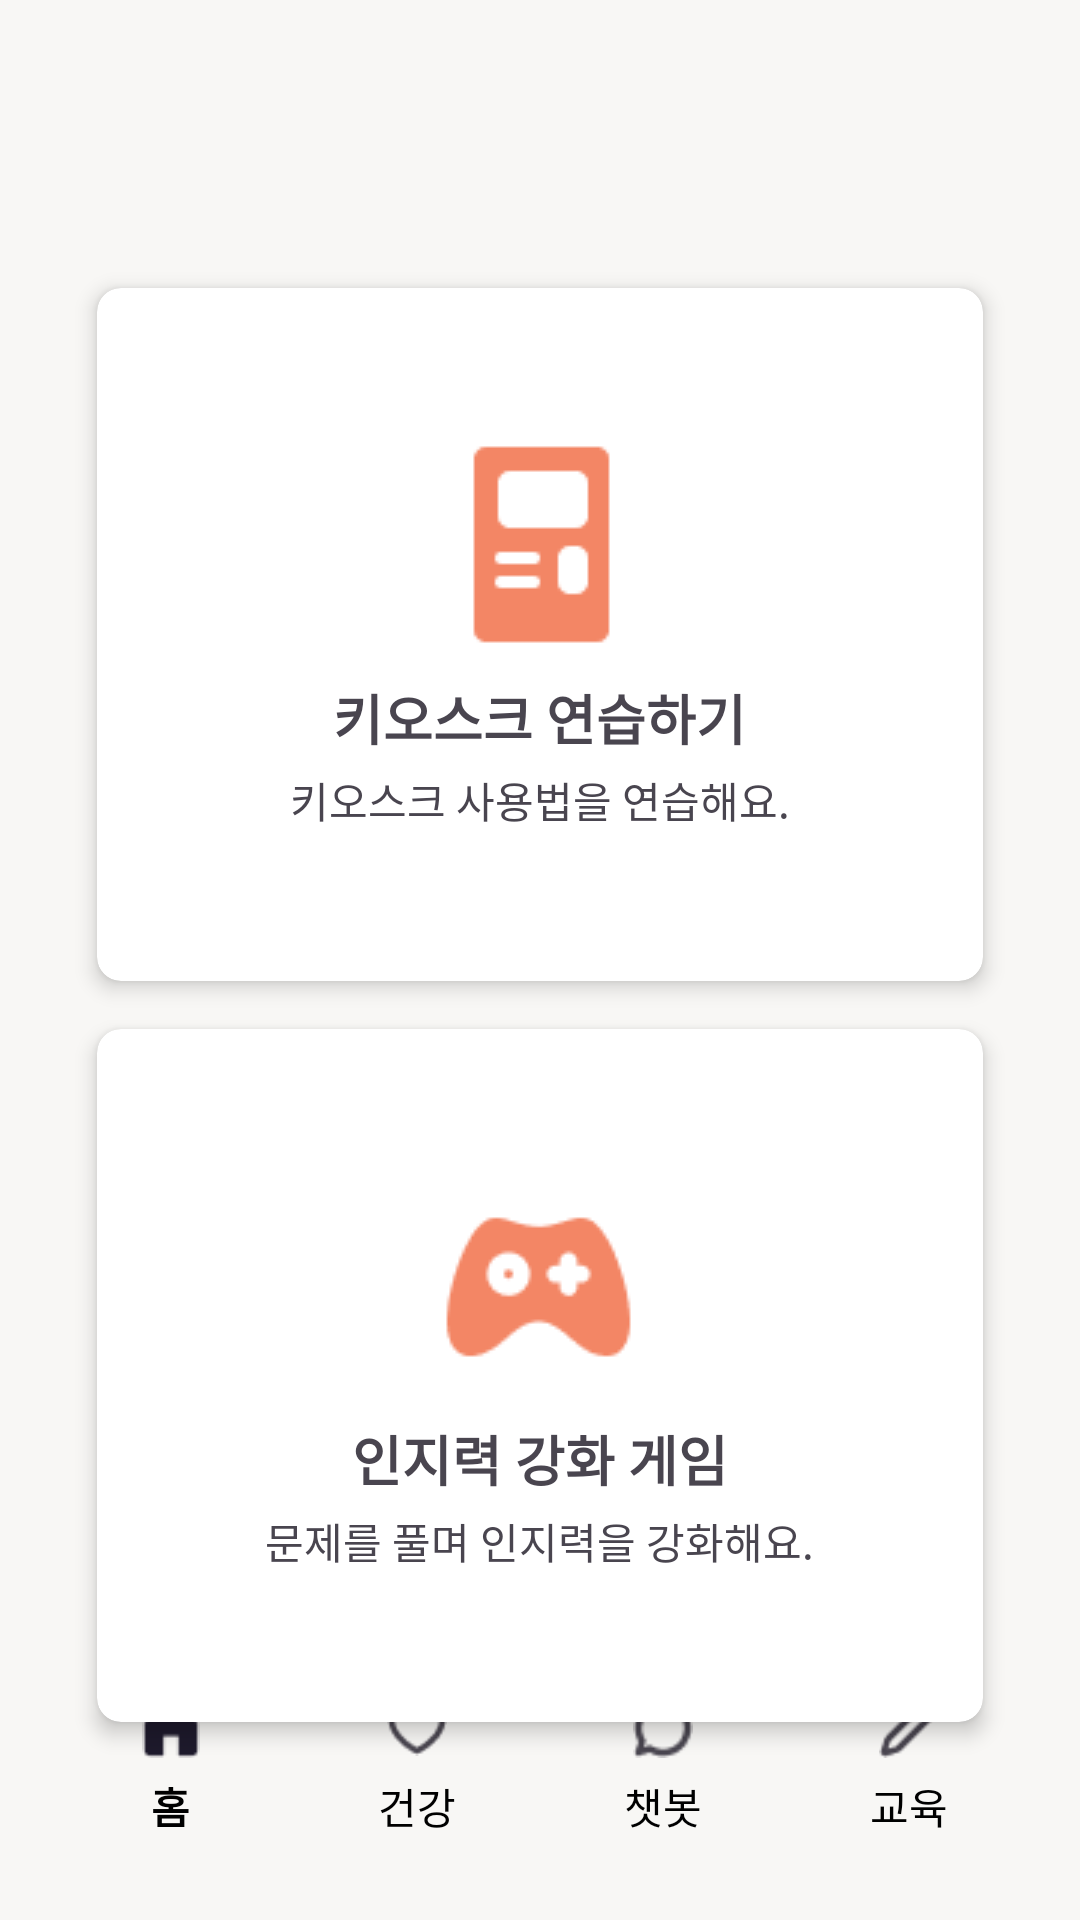

This screen was rendered from an Android layout file. Write that file and the resources it references.
<!-- AndroidManifest.xml: application theme Theme.WiseLife -->
<!-- res/layout/activity_learning.xml -->
<?xml version="1.0" encoding="utf-8"?>
<androidx.constraintlayout.widget.ConstraintLayout xmlns:android="http://schemas.android.com/apk/res/android"
    xmlns:app="http://schemas.android.com/apk/res-auto"
    xmlns:tools="http://schemas.android.com/tools"
    android:layout_width="match_parent"
    android:layout_height="match_parent"
    android:padding="16dp"
    android:background="#F8F7F5"
    tools:context=".LearningActivity">

    <androidx.appcompat.widget.Toolbar
        android:id="@+id/toolbar"
        android:layout_width="match_parent"
        android:layout_height="?attr/actionBarSize"
        app:layout_constraintTop_toTopOf="parent"
        app:layout_constraintStart_toStartOf="parent"
        app:layout_constraintEnd_toEndOf="parent"/>

    <androidx.cardview.widget.CardView
        android:id="@+id/card_kiosk_practice"
        android:layout_width="0dp"
        android:layout_height="0dp"
        android:layout_margin="16dp"
        app:cardCornerRadius="8dp"
        app:cardElevation="4dp"
        app:layout_constraintTop_toBottomOf="@id/toolbar"
        app:layout_constraintStart_toStartOf="parent"
        app:layout_constraintEnd_toEndOf="parent"
        app:layout_constraintWidth_percent="0.9"
        app:layout_constraintHeight_percent="0.38"
        android:layout_marginTop="32dp">

        <LinearLayout
            android:layout_width="match_parent"
            android:layout_height="match_parent"
            android:orientation="vertical"
            android:layout_gravity="center"
            android:gravity="center"
            android:padding="16dp">

            <ImageView
                android:layout_width="wrap_content"
                android:layout_height="wrap_content"
                android:src="@drawable/kiosk_icon"
                android:layout_gravity="center" />

            <TextView
                android:layout_width="wrap_content"
                android:layout_height="wrap_content"
                android:fontFamily = "@font/pretendard"
                android:text="키오스크 연습하기"
                android:textSize="18sp"
                android:textStyle="bold"
                android:layout_gravity="center"
                android:layout_marginTop="8dp" />

            <TextView
                android:layout_width="wrap_content"
                android:layout_height="wrap_content"
                android:fontFamily = "@font/pretendard"
                android:text="키오스크 사용법을 연습해요."
                android:textSize="14sp"
                android:layout_gravity="center"
                android:layout_marginTop="4dp" />
        </LinearLayout>
    </androidx.cardview.widget.CardView>
    <androidx.cardview.widget.CardView
        android:id="@+id/card_game_practice"
        android:layout_width="0dp"
        android:layout_height="0dp"
        android:layout_margin="16dp"
        app:cardCornerRadius="8dp"
        app:cardElevation="4dp"
        app:layout_constraintTop_toBottomOf="@id/card_kiosk_practice"
        app:layout_constraintStart_toStartOf="parent"
        app:layout_constraintEnd_toEndOf="parent"
        app:layout_constraintWidth_percent="0.9"
        app:layout_constraintHeight_percent="0.38"
        android:layout_marginTop="32dp">

        <LinearLayout
            android:layout_width="match_parent"
            android:layout_height="match_parent"
            android:orientation="vertical"
            android:layout_gravity="center"
            android:gravity="center"
            android:padding="16dp">

            <ImageView
                android:layout_width="wrap_content"
                android:layout_height="wrap_content"
                android:src="@drawable/game_icon"
                android:layout_gravity="center" />

            <TextView
                android:layout_width="wrap_content"
                android:layout_height="wrap_content"
                android:fontFamily = "@font/pretendard"
                android:text="인지력 강화 게임"
                android:textSize="18sp"
                android:textStyle="bold"
                android:layout_gravity="center"
                android:layout_marginTop="8dp" />

            <TextView
                android:layout_width="wrap_content"
                android:layout_height="wrap_content"
                android:fontFamily = "@font/pretendard"
                android:text="문제를 풀며 인지력을 강화해요."
                android:textSize="14sp"
                android:layout_gravity="center"
                android:layout_marginTop="4dp" />
        </LinearLayout>
    </androidx.cardview.widget.CardView>
    
    <com.google.android.material.bottomnavigation.BottomNavigationView
        android:id="@+id/bottom_navigation_view"
        android:layout_width="0dp"
        android:layout_height="70dp"
        android:background="#F8F7F5"
        app:layout_constraintBottom_toBottomOf="parent"
        app:layout_constraintStart_toStartOf="parent"
        app:layout_constraintEnd_toEndOf="parent"
        app:menu="@menu/menu_bottom_nav"
        app:labelVisibilityMode="labeled"
        app:itemTextColor="@color/black"
        app:itemIconSize="20dp"
        app:itemTextAppearanceActive="@style/BottomNavTextAppearance"
        app:itemTextAppearanceInactive="@style/BottomNavTextAppearance"/>
</androidx.constraintlayout.widget.ConstraintLayout>
<!-- resources referenced by this layout -->
<resources>
  <!-- drawable game_icon: png bitmap (drawable, 1626 bytes) -->
  <!-- drawable kiosk_icon: png bitmap (drawable, 730 bytes) -->
  <style name="BottomNavTextAppearance" parent="TextAppearance.AppCompat">
          <item name="android:textSize">14sp</item>
          <item name="android:layout_marginTop">4dp</item> 
      </style>
  <style name="Theme.WiseLife" parent="Base.Theme.WiseLife" />
  <style name="Base.Theme.WiseLife" parent="Theme.Material3.DayNight.NoActionBar">
          
          
      </style>
  <!-- not gathered from this repository: default colours our renderer supplied (Android Studio template values) -->
  <color name="black">#FF000000</color>
</resources>
